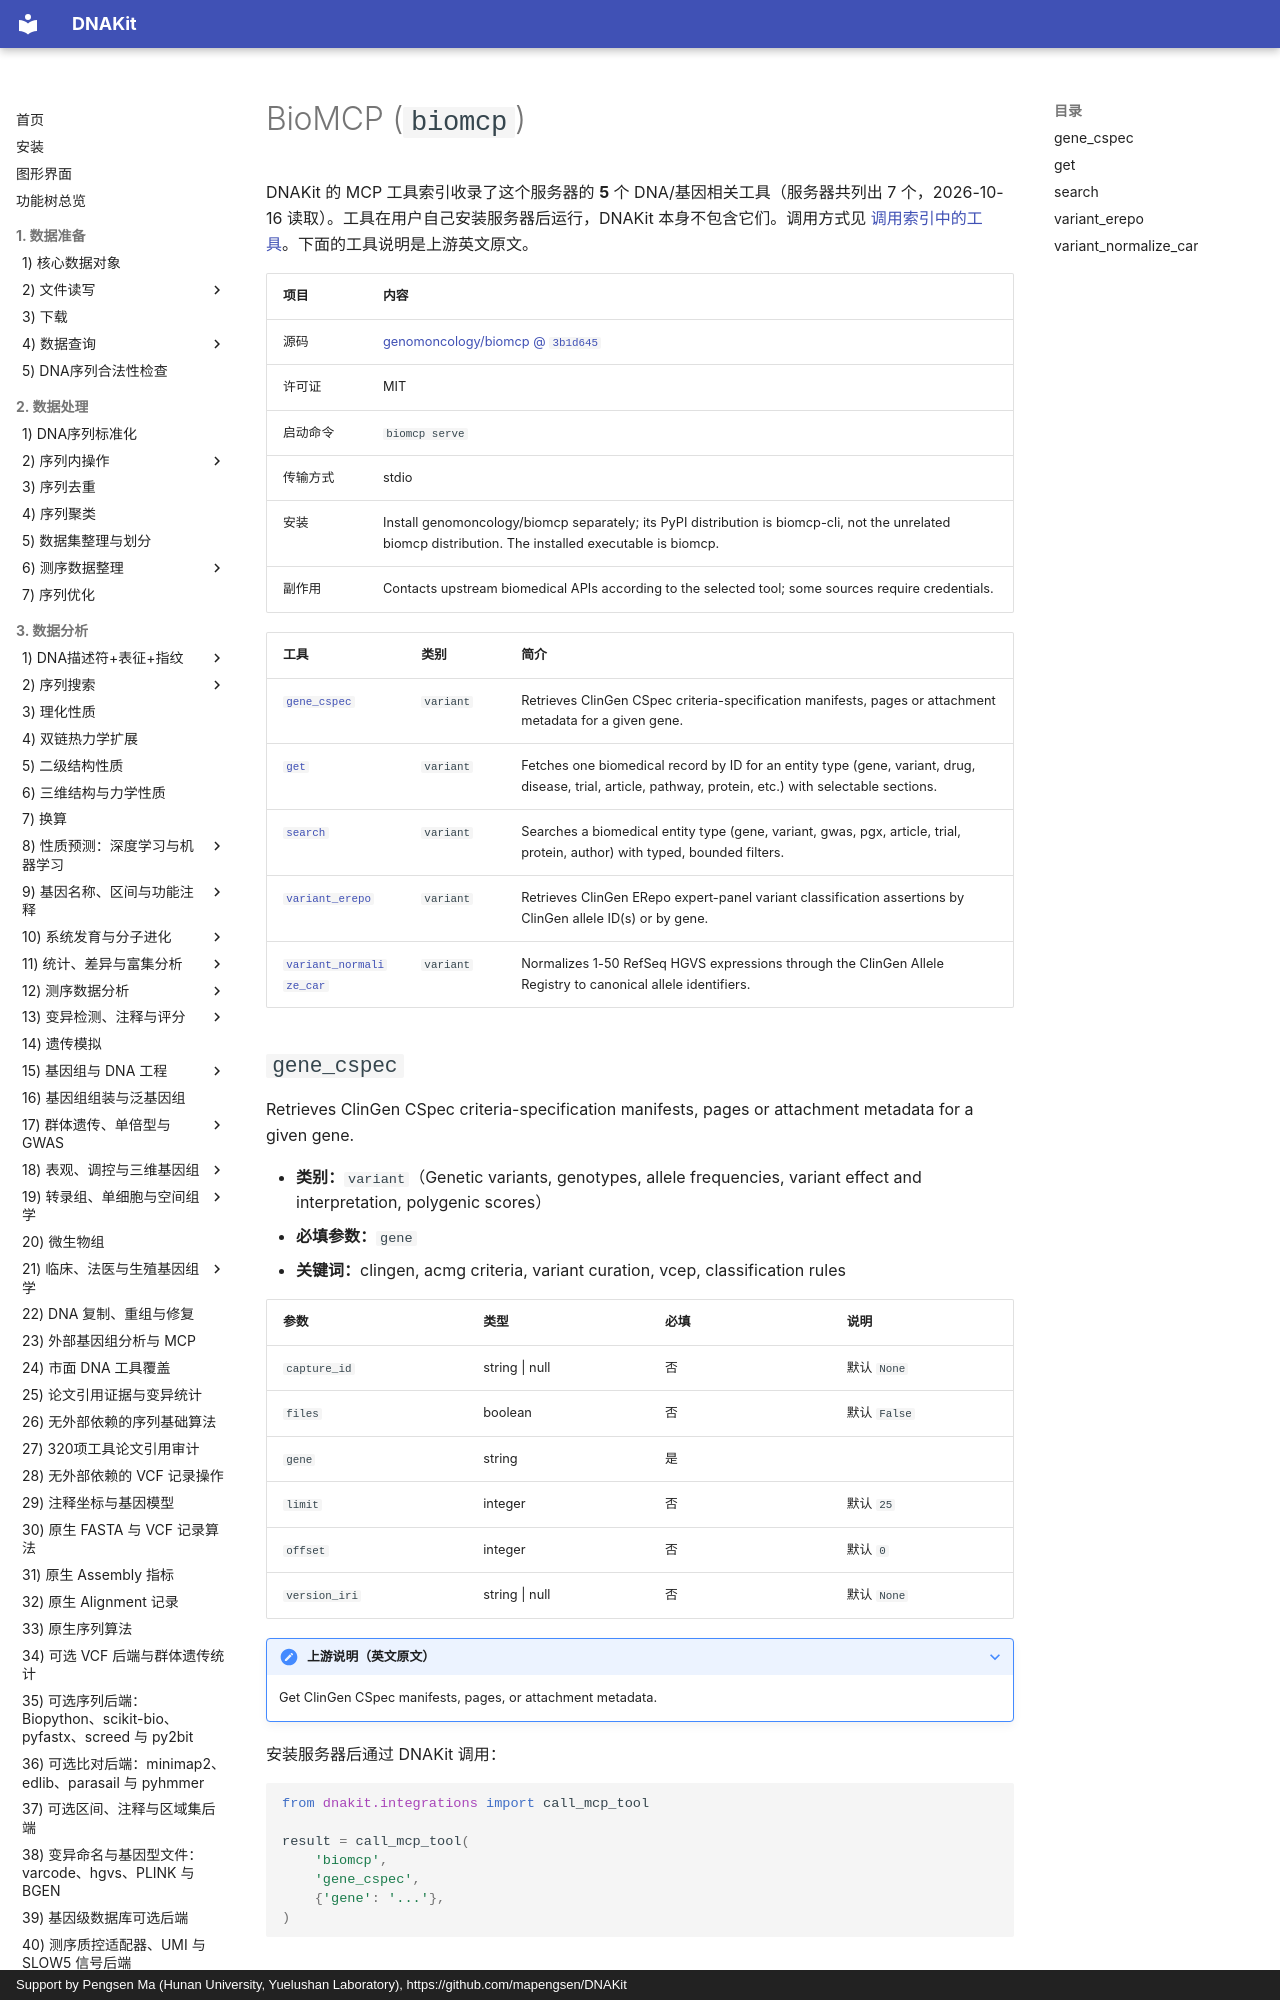

repository: mapengsen/DNAKit · page: llm_tools/mcp_tools/biomcp/index.html · generator: mkdocs · copyright: Support by Pengsen Ma (Hunan University, Yuelushan Laboratory), https://github.com/mapengsen/DNAKit

# BioMCP (`biomcp`)

DNAKit 的 MCP 工具索引收录了这个服务器的 **5** 个 DNA/基因相关工具（服务器共列出 7 个，2026-10-16 读取）。工具在用户自己安装服务器后运行，DNAKit 本身不包含它们。调用方式见 [调用索引中的工具](../../api/features/111_mcp_tool_index.md#4-calling-a-tool-that-was-found)。下面的工具说明是上游英文原文。

| 项目 | 内容 |
| --- | --- |
| 源码 | [genomoncology/biomcp @ `3b1d645`](https://github.com/genomoncology/biomcp/tree/3b1d6452ab63741562d2ef97495a97281b304729) |
| 许可证 | MIT |
| 启动命令 | `biomcp serve` |
| 传输方式 | stdio |
| 安装 | Install genomoncology/biomcp separately; its PyPI distribution is biomcp-cli, not the unrelated biomcp distribution. The installed executable is biomcp. |
| 副作用 | Contacts upstream biomedical APIs according to the selected tool; some sources require credentials. |
